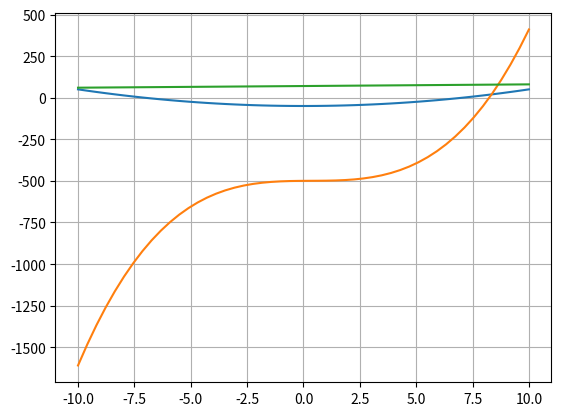

Write Python code to recreate this figure.
# [redacted]
import numpy as np
import matplotlib.pyplot as plt

#definir el rango de la funcion
x = np.linspace(-10, 10, 50)

#definir polinomio 1
y = x**2 - 50

#graficar
plt.grid(True)
plt.plot(x, y)
plt.show()


#definir polinomio 2
y = x**3 - x**2 + x - 500

#graficar
plt.grid(True)
plt.plot(x, y)
plt.show()

#definir polinomio 2
y = x + 70

#graficar
plt.grid(True)
plt.plot(x, y)
plt.show()